Run: headless pygame with SDL's dummy video driver; simulated clock (each Clock.tick advances the game by its frame time, no real sleeping); random seed 0; keys injected as events and as key.get_pressed() state; no mouse input.
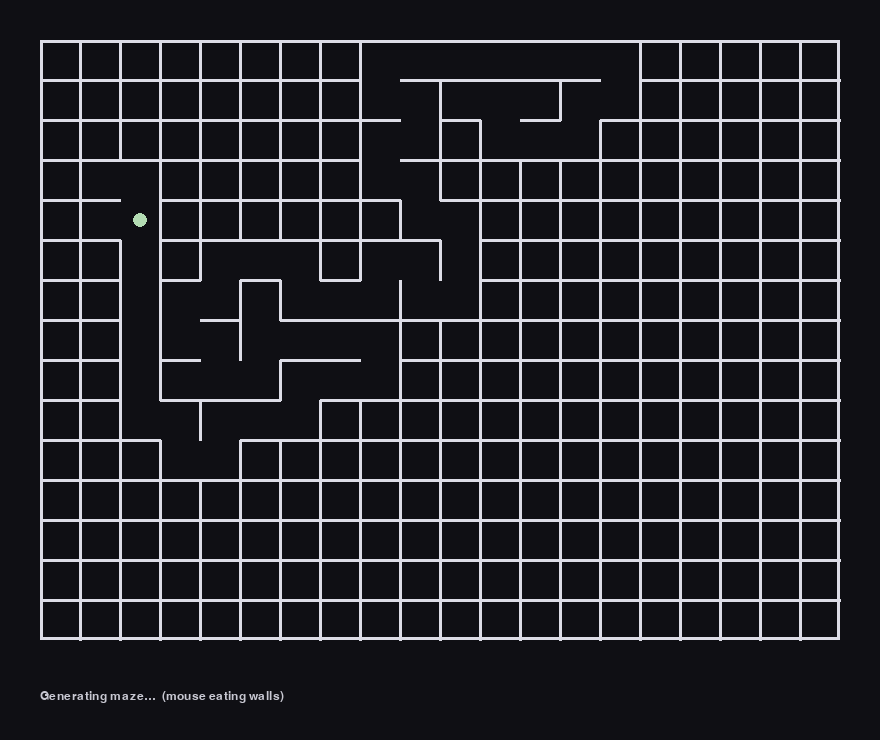
Frame 1 of 4 · flips 1–60 · no input
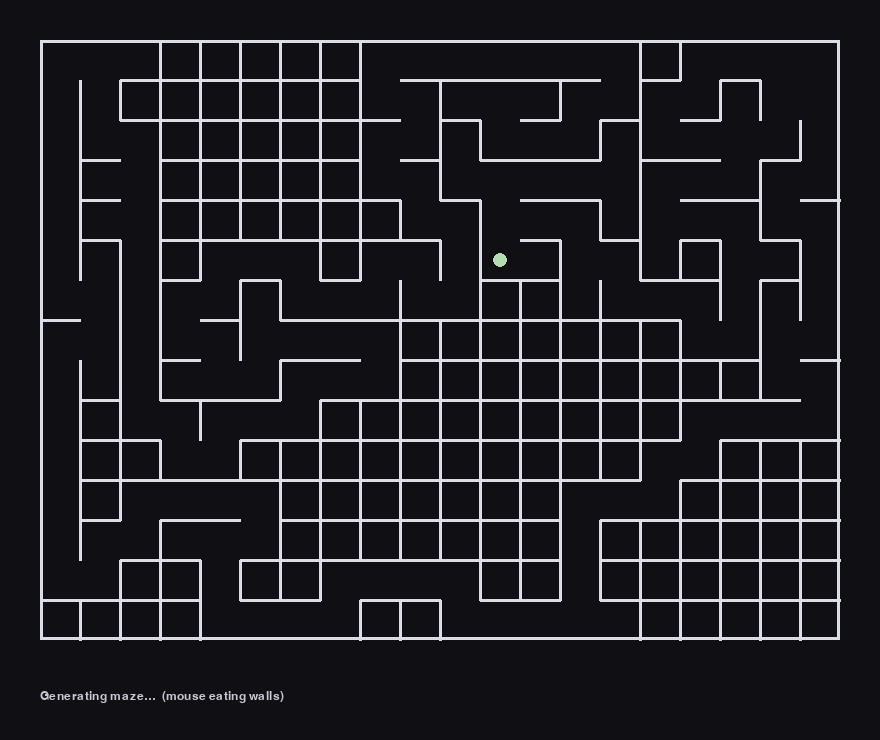
Frame 2 of 4 · flips 61–180 · tapped SPACE, RETURN · held RIGHT (→), D
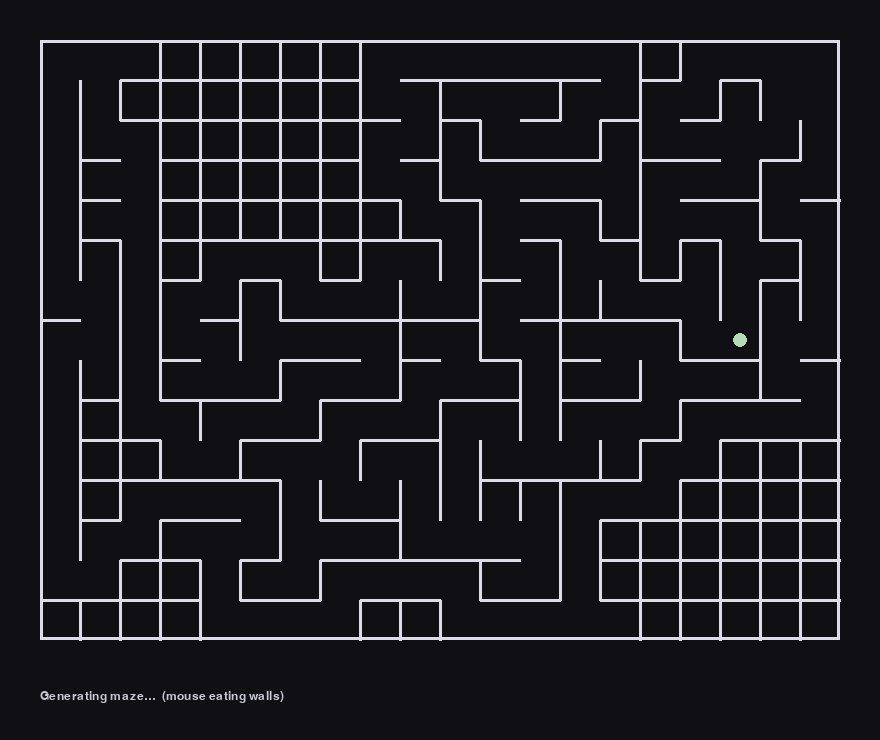
Frame 3 of 4 · flips 181–300 · held DOWN (↓), S
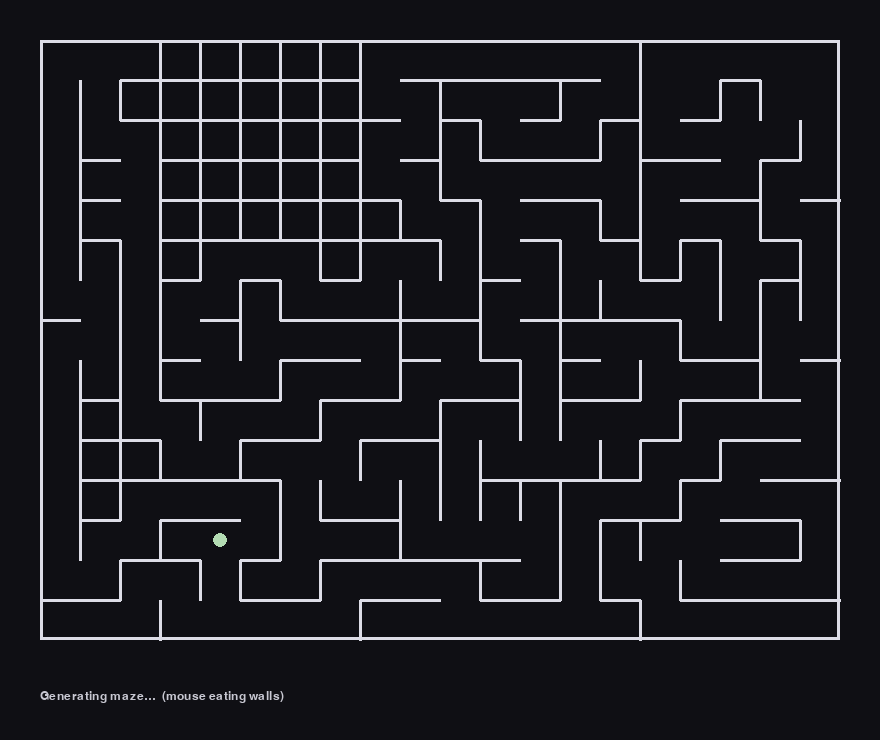
Frame 4 of 4 · flips 301–420 · held LEFT (←), A, UP (↑), W

The pygame program that drew these frames:

import pygame
import sys
import random
import time

ROWS        = 15
COLS        = 20
CELL        = 40
MARGIN      = 40
WALL_W      = 3
FPS         = 60

EXTRA_WALLS = True

BG          = (15,  15,  20)
WALL_COL    = (220, 220, 230)
GRID_COL    = (40,  40,  50)
PATH_COL    = (220,  60,  60)
DEAD_COL    = (60,  100, 200)
START_COL   = (80,  220, 120)
END_COL     = (255, 190,  50)
TEXT_COL    = (200, 200, 210)
DOT_R       = CELL // 5

WIDTH  = COLS * CELL + 2 * MARGIN
HEIGHT = ROWS * CELL + 2 * MARGIN + 60

northWall = [[1] * (COLS + 1) for _ in range(ROWS + 1)]
eastWall  = [[1] * (COLS + 1) for _ in range(ROWS + 1)]

visited   = [[False] * (COLS + 1) for _ in range(ROWS + 1)]

def cell_rect(r, c):
    x = MARGIN + (c - 1) * CELL
    y = MARGIN + (ROWS - r) * CELL
    return x, y, CELL, CELL

def cell_center(r, c):
    x, y, w, h = cell_rect(r, c)
    return x + w // 2, y + h // 2

def draw_walls(surf):
    bx, by = MARGIN, MARGIN
    bw, bh = COLS * CELL, ROWS * CELL
    pygame.draw.rect(surf, WALL_COL, (bx, by, bw, bh), WALL_W)

    for r in range(1, ROWS + 1):
        for c in range(1, COLS + 1):
            x, y, w, h = cell_rect(r, c)
            if r < ROWS and northWall[r][c]:
                pygame.draw.line(surf, WALL_COL, (x, y), (x + w, y), WALL_W)
            if c < COLS and eastWall[r][c]:
                pygame.draw.line(surf, WALL_COL, (x + w, y), (x + w, y + h), WALL_W)

    for r in range(1, ROWS + 1):
        x, y, w, h = cell_rect(r, 1)
        if eastWall[r][0] == 0:
            pygame.draw.line(surf, BG, (x, y + 2), (x, y + h - 2), WALL_W + 1)

    for c in range(1, COLS + 1):
        x, y, w, h = cell_rect(1, c)
        if northWall[0][c] == 0:
            pygame.draw.line(surf, BG, (x + 2, y + h), (x + w - 2, y + h), WALL_W + 1)

def draw_dot(surf, r, c, colour, radius=DOT_R):
    cx, cy = cell_center(r, c)
    pygame.draw.circle(surf, colour, (cx, cy), radius)

def draw_status(surf, text):
    font = pygame.font.SysFont("monospace", 18)
    label = font.render(text, True, TEXT_COL)
    surf.blit(label, (MARGIN, HEIGHT - 50))

def neighbours(r, c):
    nb = []
    if r + 1 <= ROWS: nb.append((r + 1, c, 'N'))
    if r - 1 >= 1:    nb.append((r - 1, c, 'S'))
    if c + 1 <= COLS: nb.append((r, c + 1, 'E'))
    if c - 1 >= 1:    nb.append((r, c - 1, 'W'))
    return nb

def all_walls_intact(r, c):
    n_ok = northWall[r][c]
    s_ok = northWall[r-1][c] if r > 1 else 1
    e_ok = eastWall[r][c]
    w_ok = eastWall[r][c-1] if c > 1 else eastWall[r][0]
    return n_ok and s_ok and e_ok and w_ok

def eat_wall(r1, c1, r2, c2):
    dr, dc = r2 - r1, c2 - c1
    if dr == 1:   northWall[r1][c1] = 0
    elif dr == -1: northWall[r2][c2] = 0
    elif dc == 1:  eastWall[r1][c1] = 0
    elif dc == -1: eastWall[r1][c2] = 0

def generate_maze(surf, clock):
    start_r = random.randint(1, ROWS)
    start_c = random.randint(1, COLS)
    visited[start_r][start_c] = True

    stack = [(start_r, start_c)]

    while stack:
        r, c = stack[-1]
        candidates = [(nr, nc) for nr, nc, _ in neighbours(r, c)
                      if all_walls_intact(nr, nc)]
        if candidates:
            nr, nc = random.choice(candidates)
            eat_wall(r, c, nr, nc)

            if EXTRA_WALLS and random.random() < 0.05:
                extra = [(er, ec) for er, ec, _ in neighbours(nr, nc)
                         if (er, ec) != (r, c)]
                if extra:
                    er, ec = random.choice(extra)
                    eat_wall(nr, nc, er, ec)

            visited[nr][nc] = True
            stack.append((nr, nc))
        else:
            stack.pop()

        for event in pygame.event.get():
            if event.type == pygame.QUIT:
                pygame.quit(); sys.exit()

        surf.fill(BG)
        draw_walls(surf)
        draw_dot(surf, r, c, (180, 220, 180), DOT_R - 1)
        draw_status(surf, "Generating maze…  (mouse eating walls)")
        pygame.display.flip()
        clock.tick(FPS)

def make_entrance_exit():
    sr = random.randint(1, ROWS)
    er = random.randint(1, ROWS)
    eastWall[sr][0]    = 0
    eastWall[er][COLS] = 0
    return (sr, 1), (er, COLS)

def can_move(r, c, direction):
    if direction == 'N':
        return r < ROWS and northWall[r][c] == 0
    if direction == 'S':
        return r > 1 and northWall[r-1][c] == 0
    if direction == 'E':
        if c == COLS: return eastWall[r][COLS] == 0
        return eastWall[r][c] == 0
    if direction == 'W':
        if c == 1:  return eastWall[r][0] == 0
        return eastWall[r][c-1] == 0
    return False

def solve_maze(surf, clock, start, end):
    sr, sc = start
    er, ec = end

    path      = [(sr, sc)]
    seen      = {(sr, sc)}
    dead_ends = set()

    found = False
    while path:
        r, c = path[-1]

        if (r, c) == (er, ec):
            found = True
            break

        dirs = ['N', 'S', 'E', 'W']
        random.shuffle(dirs)
        moved = False
        for d in dirs:
            if not can_move(r, c, d):
                continue
            dr = {'N': 1, 'S': -1, 'E': 0, 'W': 0}[d]
            dc = {'N': 0, 'S':  0, 'E': 1, 'W': -1}[d]
            nr, nc = r + dr, c + dc
            if (nr, nc) in seen:
                continue
            seen.add((nr, nc))
            path.append((nr, nc))
            moved = True
            break

        if not moved:
            dead_ends.add(path.pop())

        for event in pygame.event.get():
            if event.type == pygame.QUIT:
                pygame.quit(); sys.exit()

        surf.fill(BG)
        draw_walls(surf)

        draw_dot(surf, sr, sc, START_COL, DOT_R + 2)
        draw_dot(surf, er, ec, END_COL,   DOT_R + 2)

        for pr, pc in dead_ends:
            draw_dot(surf, pr, pc, DEAD_COL)
        for pr, pc in path:
            draw_dot(surf, pr, pc, PATH_COL)

        draw_status(surf, "Solving maze…  red=path  blue=dead ends")
        pygame.display.flip()
        clock.tick(FPS)

    return found, path

def main():
    pygame.init()
    surf  = pygame.display.set_mode((WIDTH, HEIGHT))
    pygame.display.set_caption("Maze – Building & Running")
    clock = pygame.time.Clock()
    font  = pygame.font.SysFont("monospace", 20, bold=True)

    generate_maze(surf, clock)

    start, end = make_entrance_exit()

    found, solution = solve_maze(surf, clock, start, end)

    while True:
        for event in pygame.event.get():
            if event.type == pygame.QUIT:
                pygame.quit(); sys.exit()
            if event.type == pygame.KEYDOWN and event.key == pygame.K_r:
                main()

        surf.fill(BG)
        draw_walls(surf)

        draw_dot(surf, start[0], start[1], START_COL, DOT_R + 2)
        draw_dot(surf, end[0],   end[1],   END_COL,   DOT_R + 2)

        for r, c in solution:
            draw_dot(surf, r, c, PATH_COL)

        msg = "Path found! Press R to regenerate." if found else "No path! Press R to retry."
        label = font.render(msg, True, TEXT_COL)
        surf.blit(label, (MARGIN, HEIGHT - 50))

        pygame.display.flip()
        clock.tick(FPS)

if __name__ == "__main__":
    main()
